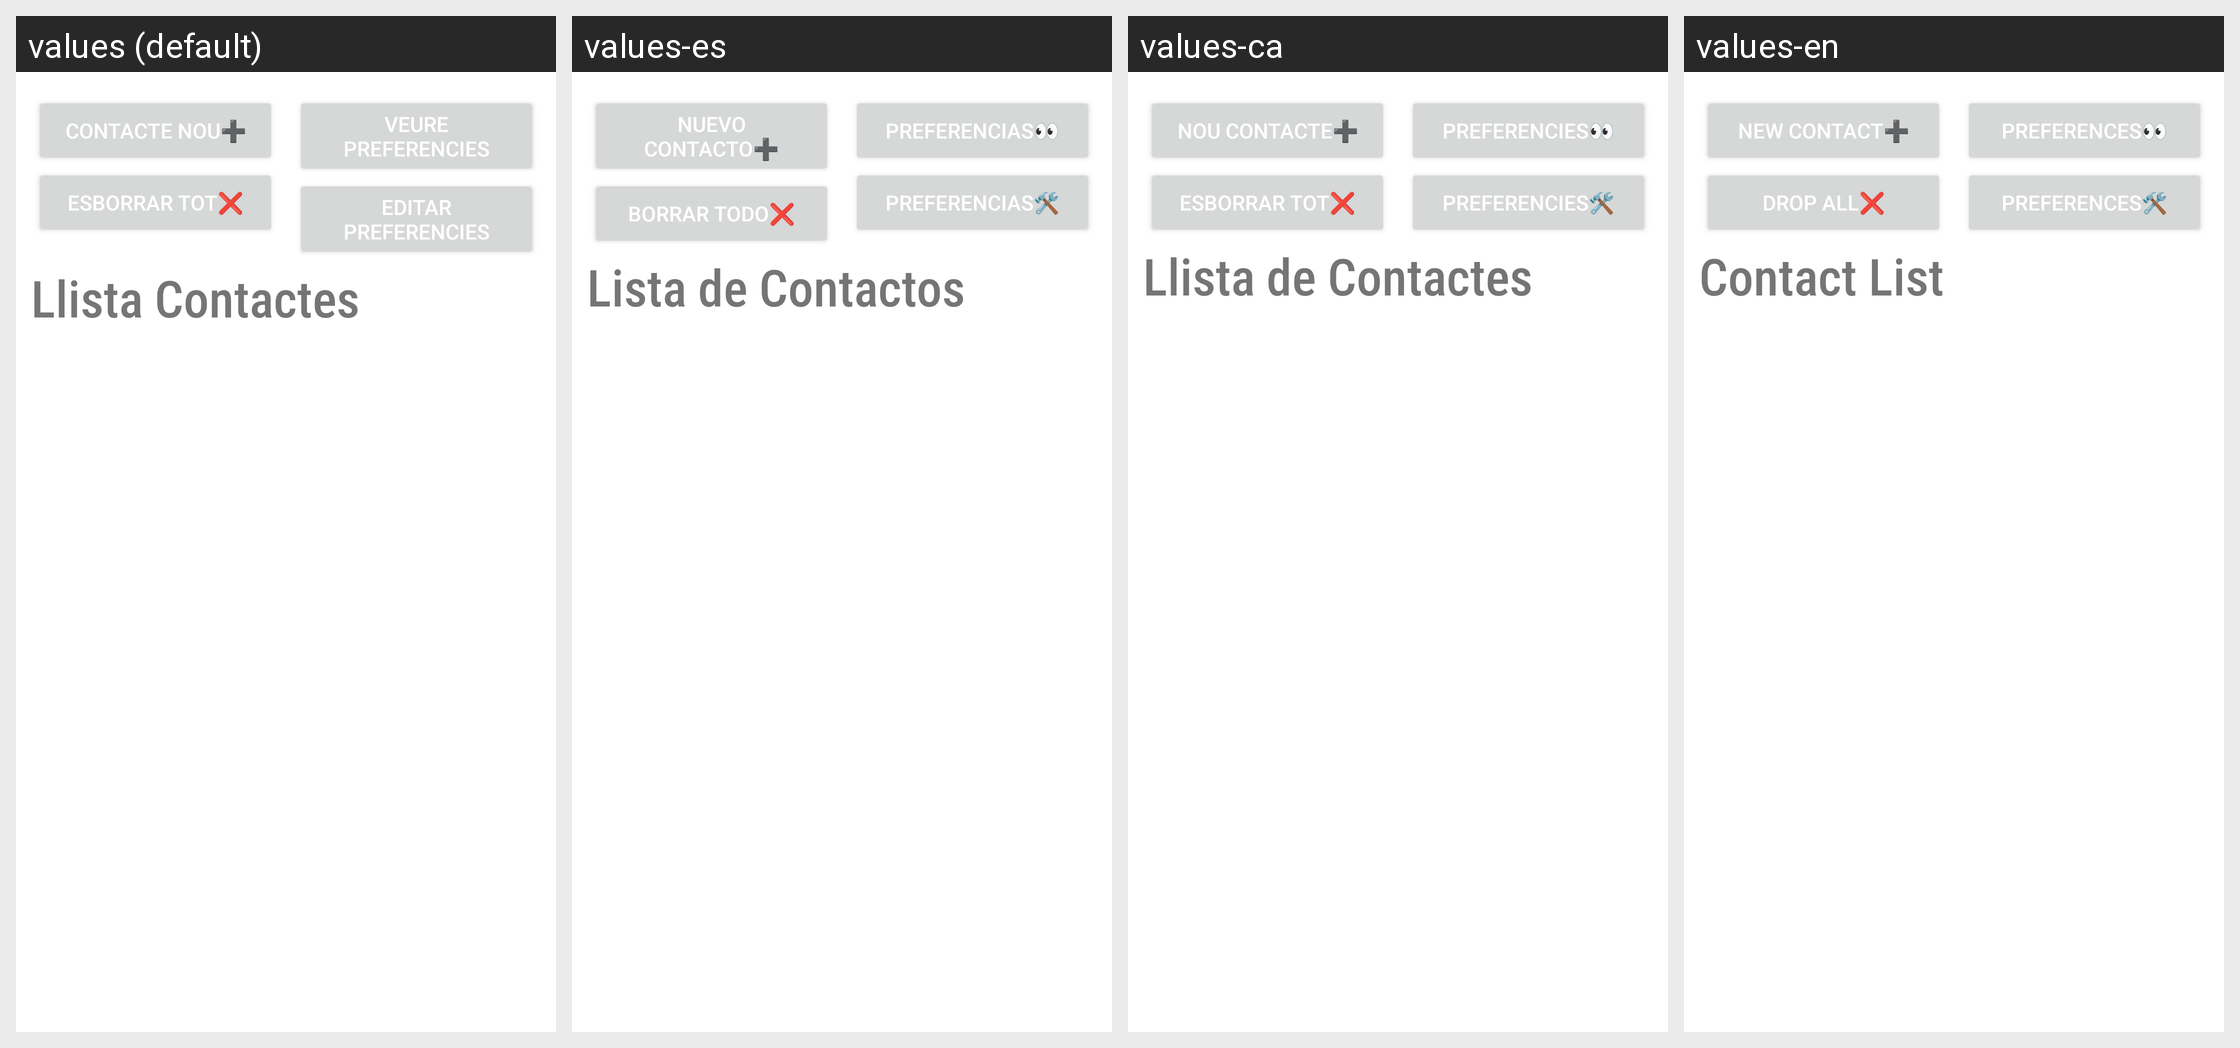

Locale-by-locale string values for the Android screen shown in this grid:
Android screen res/layout/activity_main.xml rendered under 4 locales, left to right: values (default), values-es, values-ca, values-en. Device: Nexus 5 (rendered at 1080×1920; each locale shown at half size, 540×960, under a caption strip naming it); theme Theme.PokemonM8.
Strings drawn on this screen, with the default value and each locale's value (text and hints the layout hard-codes, and strings that could not be matched under every locale, appear in the picture but are not listed):

NouContacte
  values: Contacte Nou➕
  values-es: NUEVO CONTACTO➕
  values-ca: NOU CONTACTE➕
  values-en: NEW CONTACT➕

DeleteAll
  values: Esborrar Tot❌
  values-es: BORRAR TODO❌
  values-ca: ESBORRAR TOT❌
  values-en: DROP ALL❌

mostrarPreferencies
  values: Veure Preferencies
  values-es: PREFERENCIAS👀
  values-ca: PREFERENCIES👀
  values-en: PREFERENCES👀

editarPreferencies
  values: Editar Preferencies
  values-es: PREFERENCIAS🛠
  values-ca: PREFERENCIES🛠
  values-en: PREFERENCES🛠

LlistaContactes
  values: Llista Contactes
  values-es: Lista de Contactos
  values-ca: Llista de Contactes
  values-en: Contact List
